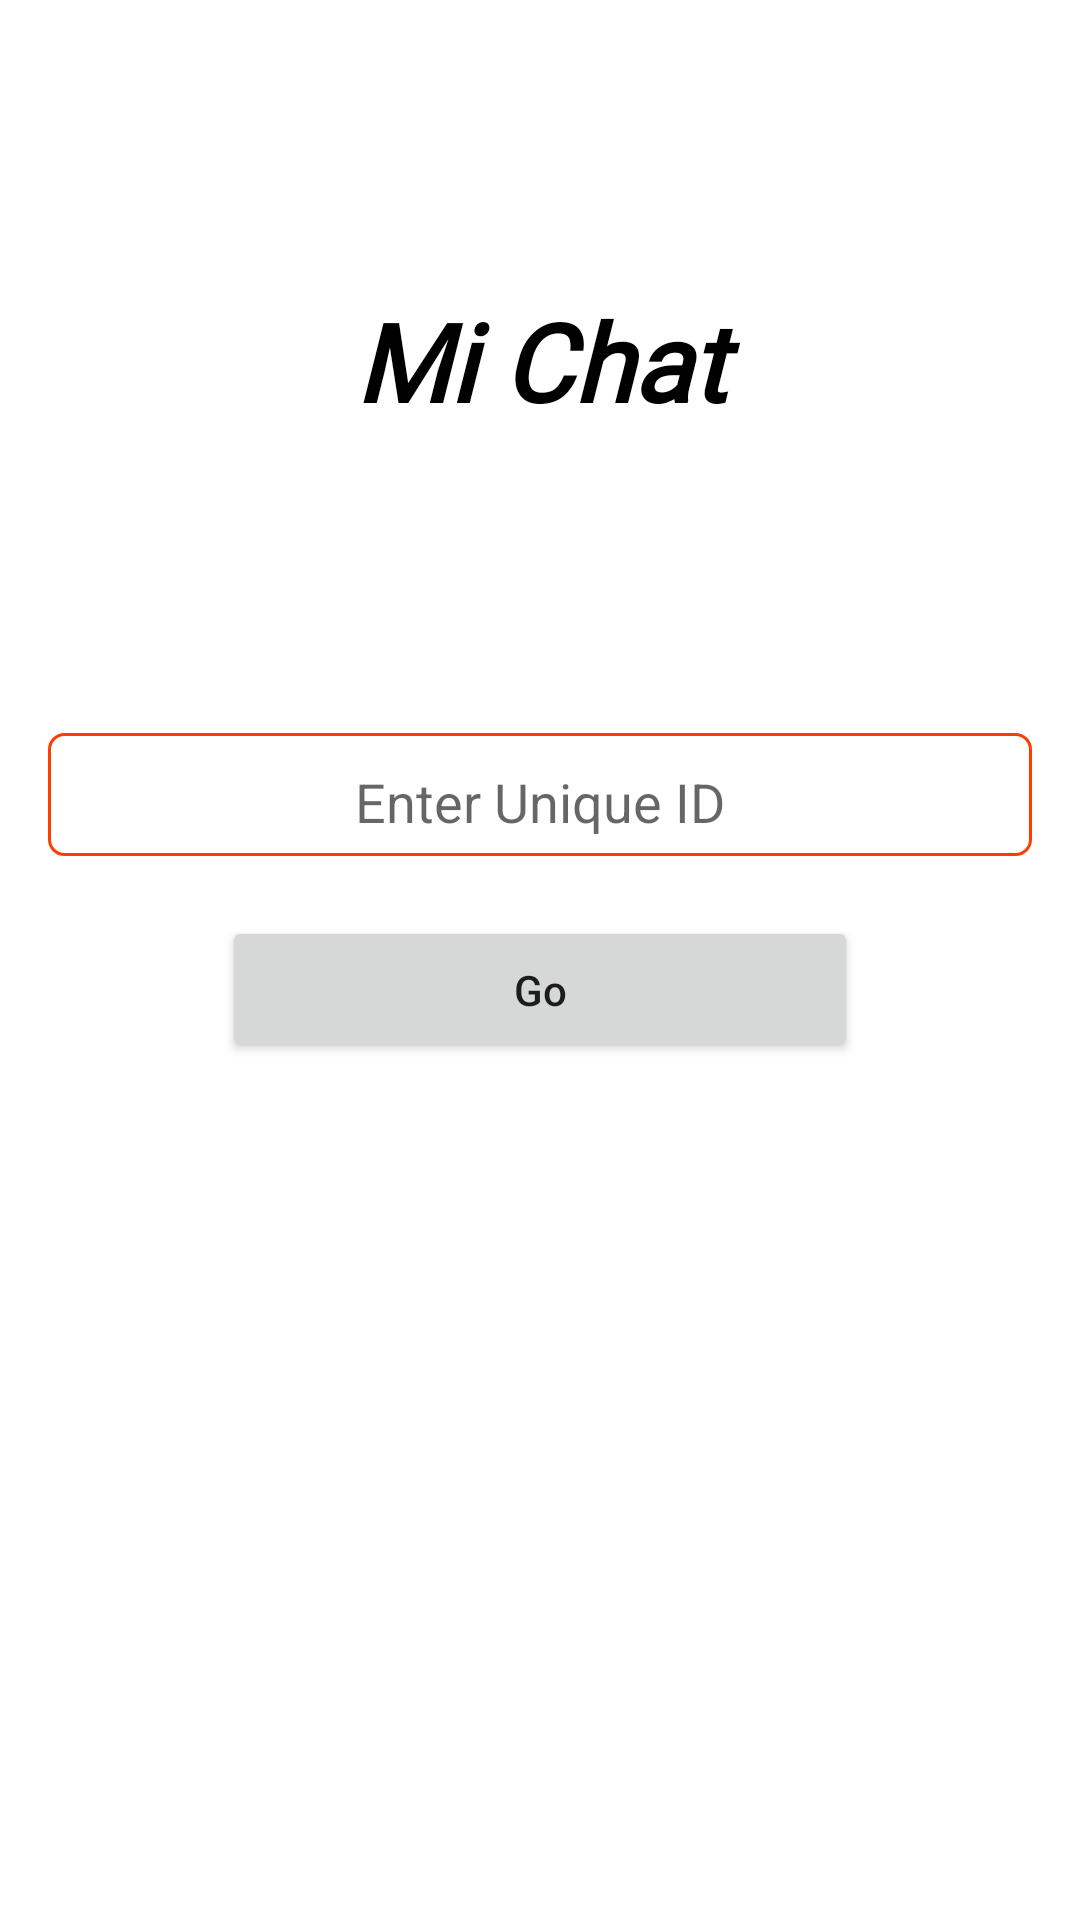

Write the Android layout XML for this screen, with the resource values it uses.
<!-- AndroidManifest.xml: application theme Theme.MiChat -->
<!-- res/layout/activity_main.xml -->
<?xml version="1.0" encoding="utf-8"?>
<androidx.constraintlayout.widget.ConstraintLayout xmlns:android="http://schemas.android.com/apk/res/android"
    xmlns:app="http://schemas.android.com/apk/res-auto"
    xmlns:tools="http://schemas.android.com/tools"
    android:layout_width="match_parent"
    android:layout_height="match_parent"
    android:background="#83FFFFFF"
    tools:context=".MainActivity">

    <EditText
        android:id="@+id/editText_topic"
        android:layout_width="0dp"
        android:layout_height="41dp"
        android:layout_marginStart="16dp"
        android:layout_marginTop="100dp"
        android:layout_marginEnd="16dp"
        android:background="@drawable/edit_text_shape"
        android:ems="10"
        android:hint="@string/enter_unique_id"
        android:inputType="textPersonName"
        android:textAlignment="center"
        app:layout_constraintEnd_toEndOf="parent"
        app:layout_constraintStart_toStartOf="parent"
        app:layout_constraintTop_toBottomOf="@+id/textView" />

    <Button
        android:id="@+id/button_go"
        android:layout_width="212dp"
        android:layout_height="49dp"
        android:layout_marginTop="20dp"
        android:text="@string/go"
        android:textAllCaps="false"
        app:cornerRadius="10dp"
        app:layout_constraintEnd_toEndOf="parent"
        app:layout_constraintStart_toStartOf="parent"
        app:layout_constraintTop_toBottomOf="@+id/editText_topic" />

    <TextView
        android:id="@+id/textView"
        android:layout_width="0dp"
        android:layout_height="wrap_content"
        android:layout_marginTop="96dp"
        android:fontFamily="@font/roboto"
        android:text="@string/header"
        android:textAlignment="center"
        android:textColor="@color/black"
        android:textSize="36sp"
        android:textStyle="bold|italic"
        app:layout_constraintEnd_toEndOf="parent"
        app:layout_constraintHorizontal_bias="0.0"
        app:layout_constraintStart_toStartOf="parent"
        app:layout_constraintTop_toTopOf="parent" />
</androidx.constraintlayout.widget.ConstraintLayout>
<!-- resources referenced by this layout -->
<resources>
  <color name="black">#FF000000</color>
  <!-- drawable edit_text_shape (drawable) -->
  <?xml version="1.0" encoding="utf-8"?>
  <shape xmlns:android="http://schemas.android.com/apk/res/android" android:shape="rectangle">
  <corners android:radius="5dp" />
     <solid android:color="@color/white"/>
      <stroke android:width="1dp" android:color="@color/primaryColor"/>
  
      <padding android:top="5dp"/>
  </shape>
  <string name="enter_unique_id">Enter Unique ID</string>
  <string name="go">Go</string>
  <string name="header">Mi Chat</string>
  <style name="Theme.MiChat" parent="Theme.MaterialComponents.DayNight.DarkActionBar">
          
          <item name="colorPrimary">@color/primaryColor</item>
          <item name="colorPrimaryVariant">@color/primaryDarkColor</item>
          <item name="colorOnPrimary">@color/white</item>
          
          <item name="colorSecondary">@color/teal_200</item>
          <item name="colorSecondaryVariant">@color/teal_700</item>
          <item name="colorOnSecondary">@color/black</item>
          
          <item name="android:statusBarColor" tools:targetApi="l">?attr/colorPrimaryVariant</item>
          
      </style>
  <color name="white">#FFFFFFFF</color>
  <color name="primaryColor">#ff3d00</color>
  <color name="primaryDarkColor">#c30000</color>
  <color name="teal_200">#FF03DAC5</color>
  <color name="teal_700">#FF018786</color>
</resources>
